The GitHub repository sinchana1408/Tomato_maturity_detection_and_Harvest_RecommendationSystem contains a labelled image folder "dataset" with 5 categories: breaker, green, pink, red, turner. Examples follow, each with its label.

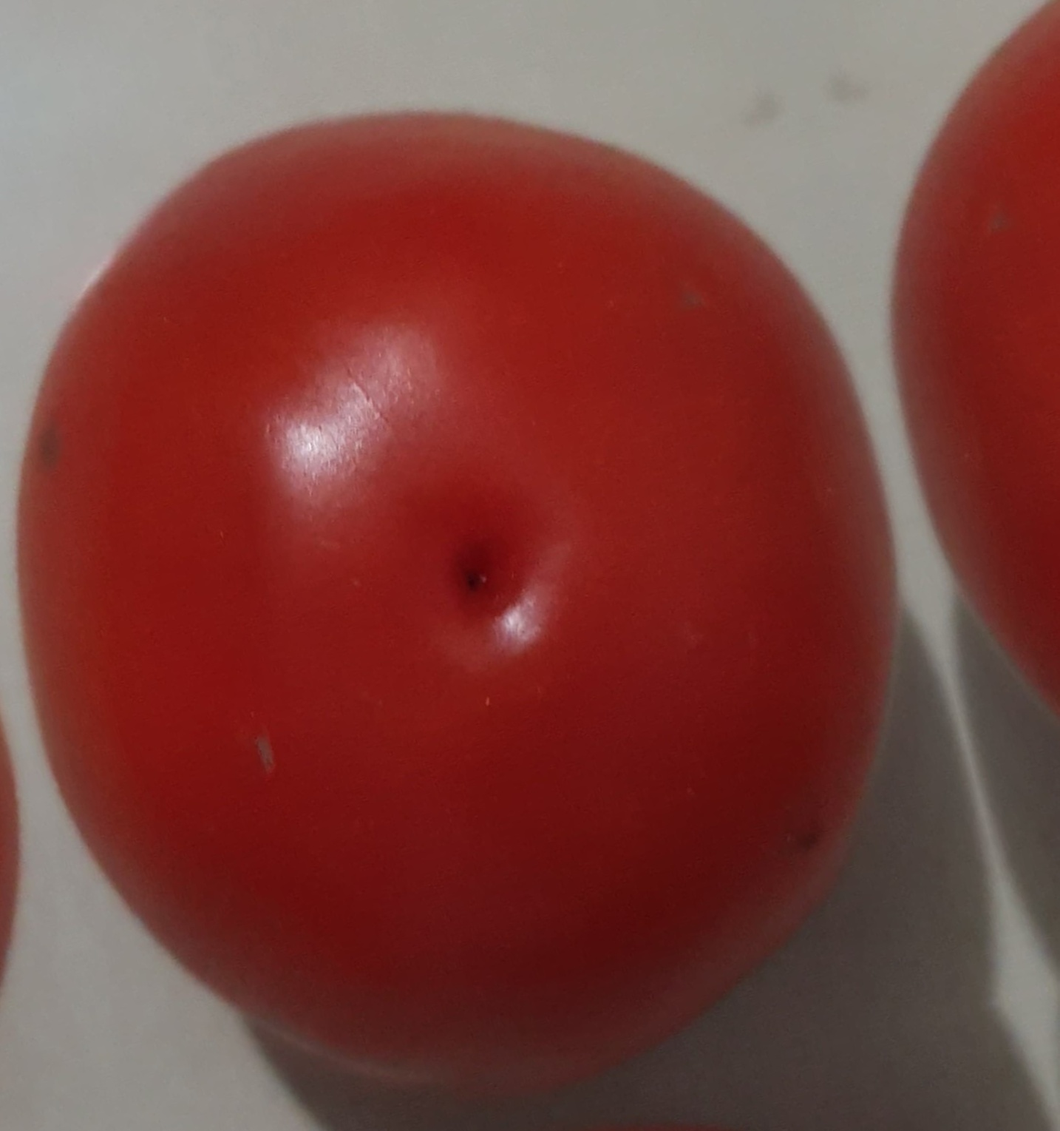
Label: red

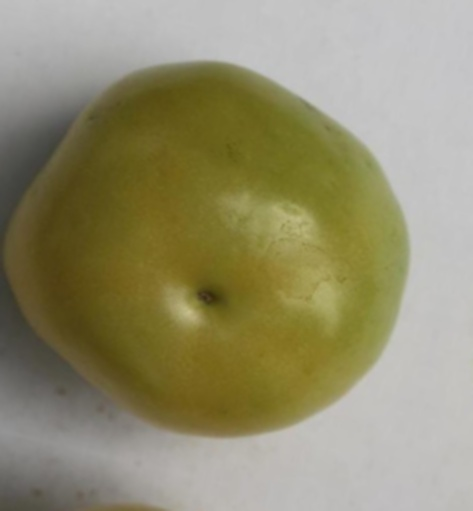
Label: breaker

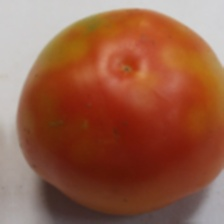
Label: pink

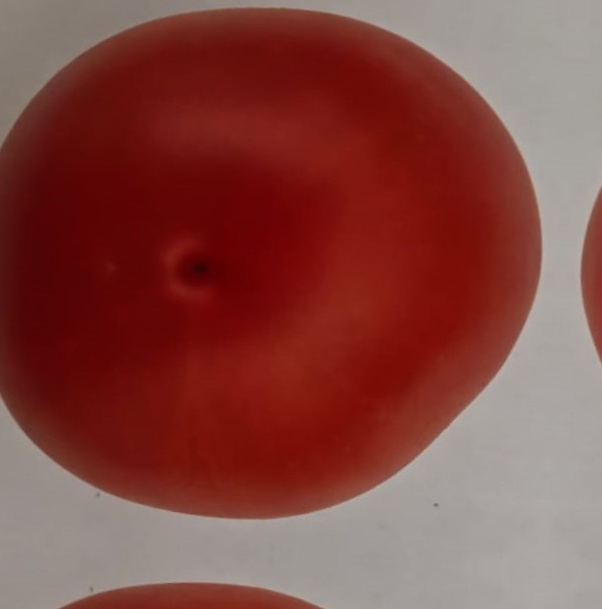
Label: red

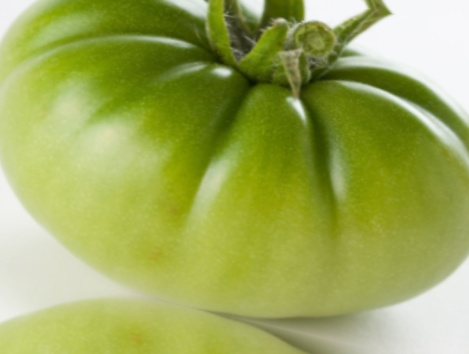
Label: green

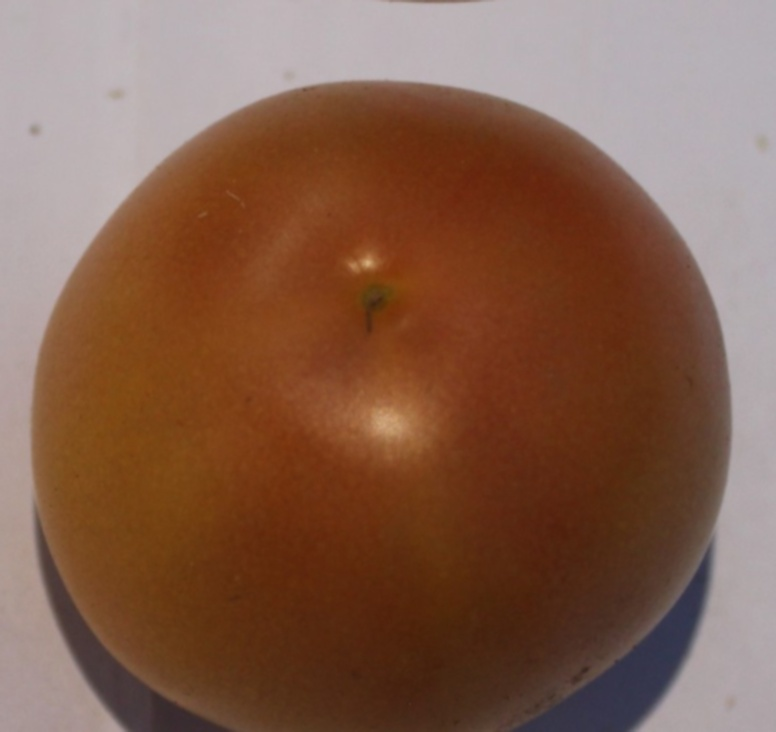
Label: turner
